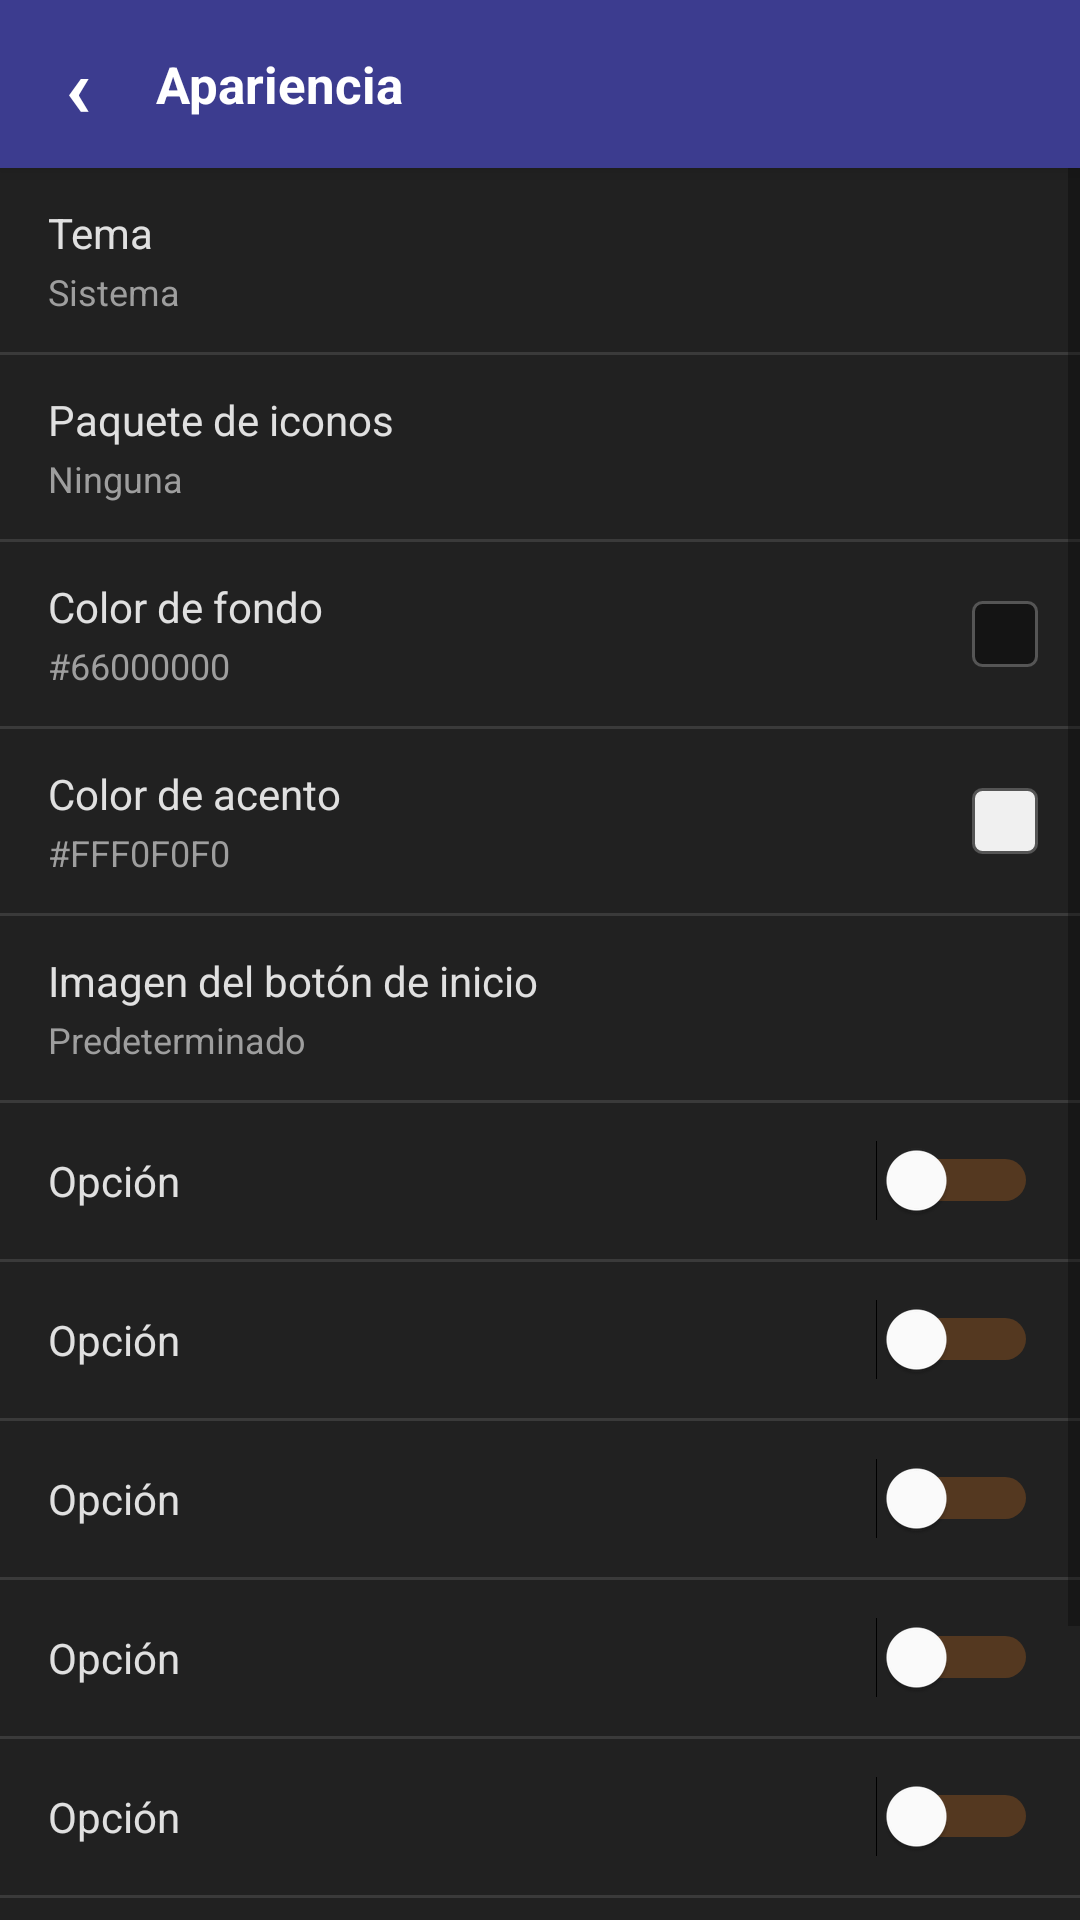

The Android layout XML behind this screen, and the referenced resources:
<!-- AndroidManifest.xml: application theme Theme.Taskbar -->
<!-- res/layout/fragment_appearance.xml -->
<?xml version="1.0" encoding="utf-8"?>

<LinearLayout xmlns:android="http://schemas.android.com/apk/res/android"
    android:layout_width="match_parent"
    android:layout_height="match_parent"
    android:orientation="vertical"
    android:background="@color/bg">

    <LinearLayout
        android:layout_width="match_parent"
        android:layout_height="56dp"
        android:background="@color/header_bg"
        android:orientation="horizontal"
        android:paddingStart="4dp"
        android:paddingEnd="8dp"
        android:gravity="center_vertical"
        android:elevation="4dp">
        <TextView android:id="@+id/btn_back" android:layout_width="44dp" android:layout_height="44dp"
            android:gravity="center" android:text="‹" android:textColor="@color/white"
            android:textSize="28sp" android:textStyle="bold"
            android:background="?attr/selectableItemBackgroundBorderless"/>
        <TextView android:layout_width="0dp" android:layout_height="wrap_content" android:layout_weight="1"
            android:text="Apariencia" android:textColor="@color/white" android:textSize="17sp"
            android:textStyle="bold" android:layout_marginStart="4dp"/>
    </LinearLayout>

    <ScrollView android:layout_width="match_parent" android:layout_height="match_parent" android:scrollbars="vertical">
        <LinearLayout android:layout_width="match_parent" android:layout_height="wrap_content" android:orientation="vertical">

            
            <LinearLayout android:id="@+id/row_theme" android:layout_width="match_parent" android:layout_height="wrap_content"
                android:background="@drawable/ripple_bg" android:orientation="vertical"
                android:paddingStart="16dp" android:paddingEnd="14dp" android:paddingTop="12dp" android:paddingBottom="12dp">
                <TextView android:layout_width="match_parent" android:layout_height="wrap_content"
                    android:text="Tema" android:textColor="@color/text" android:textSize="14sp"/>
                <TextView android:id="@+id/val_theme" android:layout_width="match_parent" android:layout_height="wrap_content"
                    android:text="Sistema" android:textColor="@color/muted" android:textSize="12sp" android:layout_marginTop="2dp"/>
            </LinearLayout>
            <View android:layout_width="match_parent" android:layout_height="1dp" android:background="@color/divider"/>

            
            <LinearLayout android:id="@+id/row_icon_pack" android:layout_width="match_parent" android:layout_height="wrap_content"
                android:background="@drawable/ripple_bg" android:orientation="vertical"
                android:paddingStart="16dp" android:paddingEnd="14dp" android:paddingTop="12dp" android:paddingBottom="12dp">
                <TextView android:layout_width="match_parent" android:layout_height="wrap_content"
                    android:text="Paquete de iconos" android:textColor="@color/text" android:textSize="14sp"/>
                <TextView android:id="@+id/val_icon_pack" android:layout_width="match_parent" android:layout_height="wrap_content"
                    android:text="Ninguna" android:textColor="@color/muted" android:textSize="12sp" android:layout_marginTop="2dp"/>
            </LinearLayout>
            <View android:layout_width="match_parent" android:layout_height="1dp" android:background="@color/divider"/>

            
            <LinearLayout android:id="@+id/row_bg_color" android:layout_width="match_parent" android:layout_height="wrap_content"
                android:background="@drawable/ripple_bg" android:orientation="horizontal"
                android:paddingStart="16dp" android:paddingEnd="14dp" android:paddingTop="12dp" android:paddingBottom="12dp"
                android:gravity="center_vertical">
                <LinearLayout android:layout_width="0dp" android:layout_height="wrap_content" android:layout_weight="1" android:orientation="vertical">
                    <TextView android:layout_width="match_parent" android:layout_height="wrap_content"
                        android:text="Color de fondo" android:textColor="@color/text" android:textSize="14sp"/>
                    <TextView android:id="@+id/val_bg_color" android:layout_width="match_parent" android:layout_height="wrap_content"
                        android:text="#66000000" android:textColor="@color/muted" android:textSize="12sp" android:layout_marginTop="2dp"/>
                </LinearLayout>
                <View android:id="@+id/preview_bg_color"
                    android:layout_width="22dp" android:layout_height="22dp"
                    android:background="@drawable/color_preview_bg"/>
            </LinearLayout>
            <View android:layout_width="match_parent" android:layout_height="1dp" android:background="@color/divider"/>

            
            <LinearLayout android:id="@+id/row_accent_color" android:layout_width="match_parent" android:layout_height="wrap_content"
                android:background="@drawable/ripple_bg" android:orientation="horizontal"
                android:paddingStart="16dp" android:paddingEnd="14dp" android:paddingTop="12dp" android:paddingBottom="12dp"
                android:gravity="center_vertical">
                <LinearLayout android:layout_width="0dp" android:layout_height="wrap_content" android:layout_weight="1" android:orientation="vertical">
                    <TextView android:layout_width="match_parent" android:layout_height="wrap_content"
                        android:text="Color de acento" android:textColor="@color/text" android:textSize="14sp"/>
                    <TextView android:id="@+id/val_accent_color" android:layout_width="match_parent" android:layout_height="wrap_content"
                        android:text="#FFF0F0F0" android:textColor="@color/muted" android:textSize="12sp" android:layout_marginTop="2dp"/>
                </LinearLayout>
                <View android:id="@+id/preview_accent_color"
                    android:layout_width="22dp" android:layout_height="22dp"
                    android:background="@drawable/color_preview_accent"/>
            </LinearLayout>
            <View android:layout_width="match_parent" android:layout_height="1dp" android:background="@color/divider"/>

            
            <LinearLayout android:id="@+id/row_start_img" android:layout_width="match_parent" android:layout_height="wrap_content"
                android:background="@drawable/ripple_bg" android:orientation="vertical"
                android:paddingStart="16dp" android:paddingEnd="14dp" android:paddingTop="12dp" android:paddingBottom="12dp">
                <TextView android:layout_width="match_parent" android:layout_height="wrap_content"
                    android:text="Imagen del botón de inicio" android:textColor="@color/text" android:textSize="14sp"/>
                <TextView android:id="@+id/val_start_img" android:layout_width="match_parent" android:layout_height="wrap_content"
                    android:text="Predeterminado" android:textColor="@color/muted" android:textSize="12sp" android:layout_marginTop="2dp"/>
            </LinearLayout>
            <View android:layout_width="match_parent" android:layout_height="1dp" android:background="@color/divider"/>

            
            <include layout="@layout/item_check_row" android:id="@+id/row_hide_btn_collapsed"/>
            <View android:layout_width="match_parent" android:layout_height="1dp" android:background="@color/divider"/>
            <include layout="@layout/item_check_row" android:id="@+id/row_shortcut_icon"/>
            <View android:layout_width="match_parent" android:layout_height="1dp" android:background="@color/divider"/>
            <include layout="@layout/item_check_row" android:id="@+id/row_visual_feedback"/>
            <View android:layout_width="match_parent" android:layout_height="1dp" android:background="@color/divider"/>
            <include layout="@layout/item_check_row" android:id="@+id/row_menu_transparency"/>
            <View android:layout_width="match_parent" android:layout_height="1dp" android:background="@color/divider"/>
            <include layout="@layout/item_check_row" android:id="@+id/row_hide_icon_labels"/>
            <View android:layout_width="match_parent" android:layout_height="1dp" android:background="@color/divider"/>
            <include layout="@layout/item_check_row" android:id="@+id/row_use_masks"/>
            <View android:layout_width="match_parent" android:layout_height="1dp" android:background="@color/divider"/>

            
            <LinearLayout android:id="@+id/row_reset_colors"
                android:layout_width="match_parent" android:layout_height="wrap_content"
                android:background="@drawable/ripple_bg" android:orientation="horizontal"
                android:paddingStart="16dp" android:paddingEnd="14dp" android:paddingTop="14dp" android:paddingBottom="14dp"
                android:gravity="center_vertical">
                <TextView android:layout_width="0dp" android:layout_height="wrap_content" android:layout_weight="1"
                    android:text="Restablecer colores a los iniciales" android:textColor="@color/text" android:textSize="14sp"/>
            </LinearLayout>
            <View android:layout_width="match_parent" android:layout_height="1dp" android:background="@color/divider"/>

            <View android:layout_width="match_parent" android:layout_height="24dp"/>
        </LinearLayout>
    </ScrollView>
</LinearLayout>
<!-- res/layout/item_check_row.xml (included above) -->
<?xml version="1.0" encoding="utf-8"?>

<LinearLayout xmlns:android="http://schemas.android.com/apk/res/android"
    android:layout_width="match_parent"
    android:layout_height="wrap_content"
    android:background="@drawable/ripple_bg"
    android:orientation="horizontal"
    android:paddingStart="16dp"
    android:paddingEnd="14dp"
    android:paddingTop="10dp"
    android:paddingBottom="10dp"
    android:minHeight="52dp"
    android:gravity="center_vertical">

    <LinearLayout
        android:layout_width="0dp"
        android:layout_height="wrap_content"
        android:layout_weight="1"
        android:orientation="vertical">

        <TextView
            android:id="@+id/check_title"
            android:layout_width="match_parent"
            android:layout_height="wrap_content"
            android:textSize="14sp"
            android:textColor="@color/text"
            android:lineSpacingMultiplier="1.3"
            android:text="Opción"/>

        <TextView
            android:id="@+id/check_subtitle"
            android:layout_width="match_parent"
            android:layout_height="wrap_content"
            android:textSize="12sp"
            android:textColor="@color/muted"
            android:lineSpacingMultiplier="1.4"
            android:layout_marginTop="2dp"
            android:visibility="gone"
            android:text=""/>
    </LinearLayout>

    <Switch
        android:id="@+id/row_switch"
        android:layout_width="wrap_content"
        android:layout_height="wrap_content"
        android:checked="false"
        android:thumbTint="@color/white"
        android:trackTint="@color/orange"
        android:layout_marginStart="8dp"/>
</LinearLayout>
<!-- resources referenced by this layout -->
<resources>
  <color name="bg">#FF212121</color>
  <color name="divider">#FF3A3A3A</color>
  <color name="header_bg">#FF3C3C8F</color>
  <color name="muted">#FF9E9E9E</color>
  <color name="orange">#FFE67E22</color>
  <color name="text">#FFE0E0E0</color>
  <color name="white">#FFFFFFFF</color>
  <!-- drawable color_preview_accent (drawable) -->
  <?xml version="1.0" encoding="utf-8"?>
  
  <shape xmlns:android="http://schemas.android.com/apk/res/android" android:shape="rectangle">
      <solid android:color="#FFF0F0F0"/>
      <stroke android:width="1dp" android:color="#FF555555"/>
      <corners android:radius="3dp"/>
  </shape>
  <!-- drawable color_preview_bg (drawable) -->
  <?xml version="1.0" encoding="utf-8"?>
  
  <shape xmlns:android="http://schemas.android.com/apk/res/android" android:shape="rectangle">
      <solid android:color="#66000000"/>
      <stroke android:width="1dp" android:color="#FF555555"/>
      <corners android:radius="3dp"/>
  </shape>
  <!-- drawable ripple_bg (drawable) -->
  <?xml version="1.0" encoding="utf-8"?>
  
  <ripple xmlns:android="http://schemas.android.com/apk/res/android"
      android:color="#1AFFFFFF">
      <item>
          <shape android:shape="rectangle">
              <solid android:color="#FF212121" />
          </shape>
      </item>
  </ripple>
  <style name="Theme.Taskbar" parent="Theme.MaterialComponents.DayNight.NoActionBar">
          <item name="colorPrimary">@color/orange</item>
          <item name="colorPrimaryDark">@color/header_bg</item>
          <item name="colorAccent">@color/orange</item>
          <item name="android:windowBackground">@color/bg</item>
          <item name="android:statusBarColor">@color/header_bg</item>
          <item name="android:navigationBarColor">@color/bg</item>
          <item name="android:textColor">@color/text</item>
      </style>
</resources>
